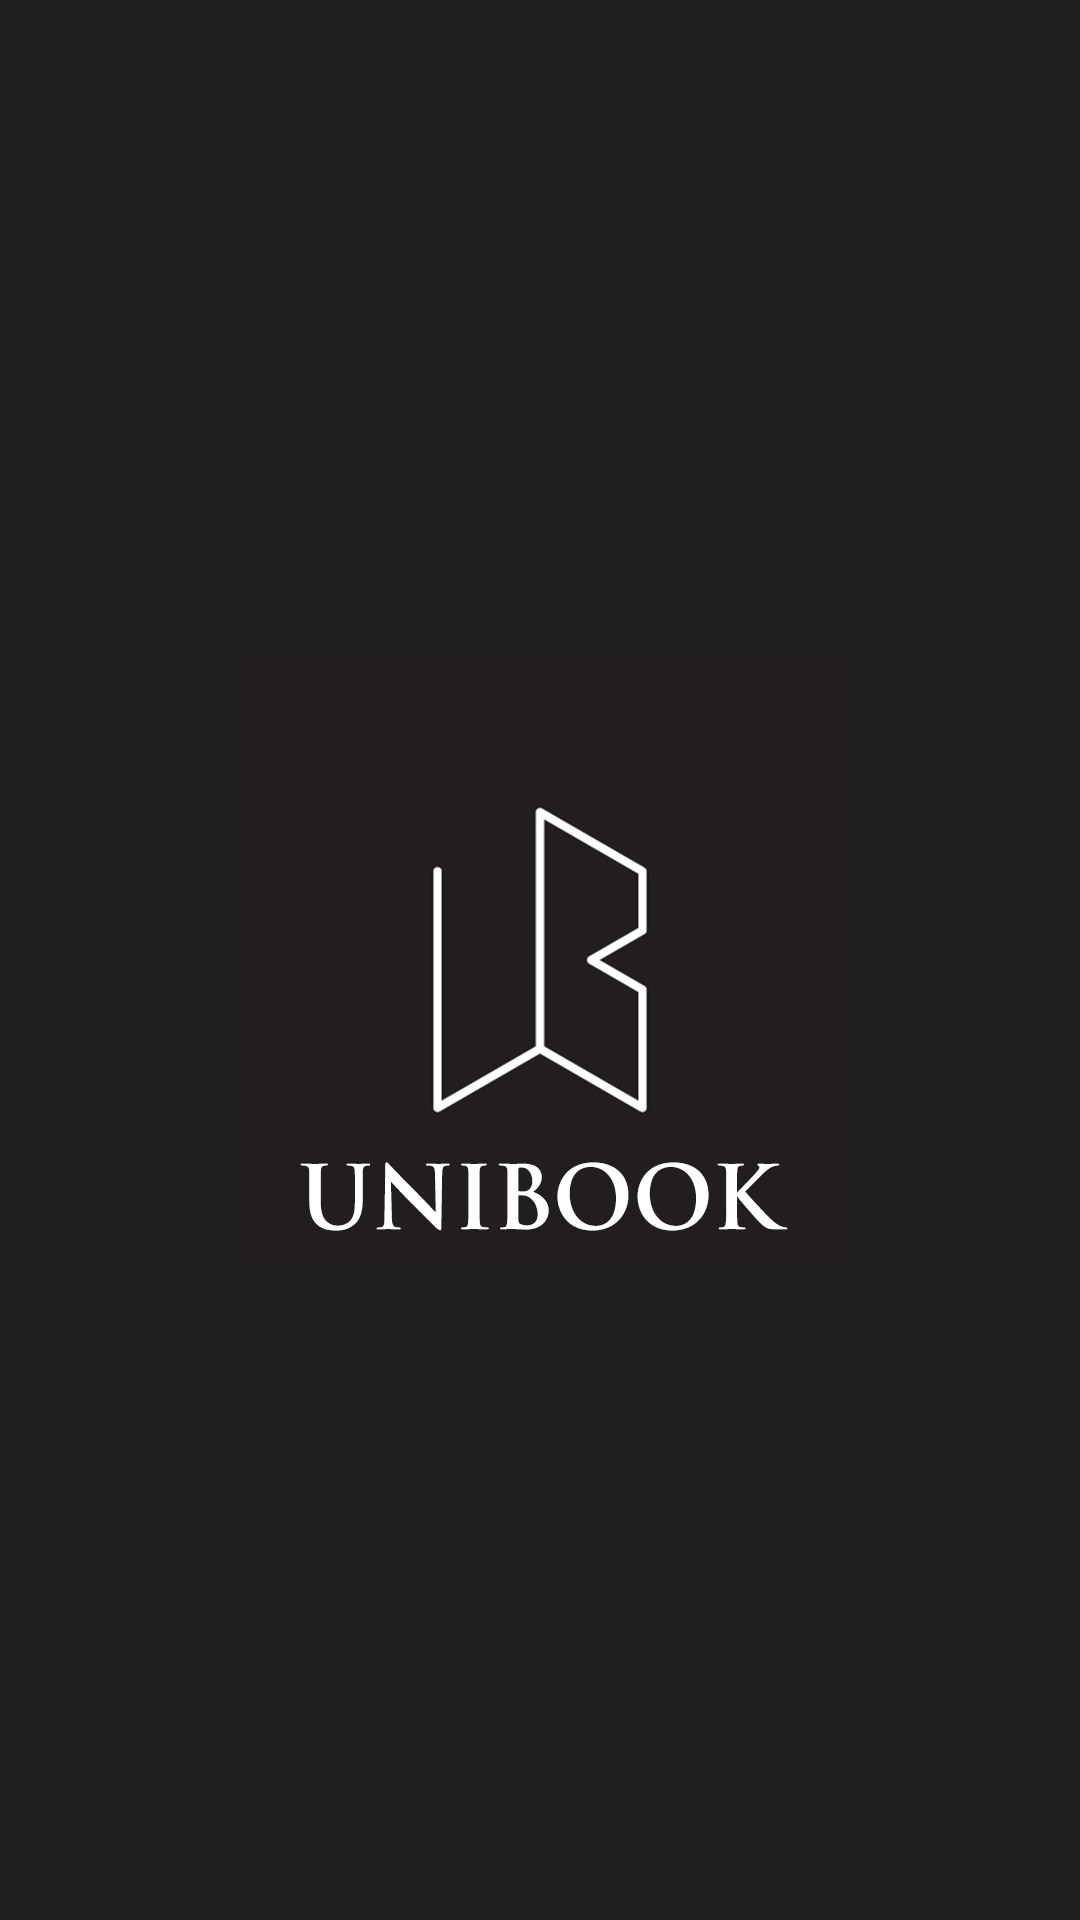

Here is an Android app screen rendered from its layout file. Give the layout XML and the strings, colors and styles it references.
<!-- AndroidManifest.xml: application theme AppTheme -->
<!-- res/layout/activity_splash.xml -->
<?xml version="1.0" encoding="utf-8"?>
<RelativeLayout
    xmlns:android="http://schemas.android.com/apk/res/android"
    android:orientation="vertical"
    android:layout_width="match_parent"
    android:layout_height="match_parent"
    android:background="#211E1F"
    android:gravity="center">

    <ImageView
        android:layout_width="600px"
        android:layout_height="600px"
        android:background="@drawable/unibook" />

</RelativeLayout>
<!-- resources referenced by this layout -->
<resources>
  <!-- drawable unibook: jpg bitmap (drawable, 74725 bytes) -->
  <style name="AppTheme" parent="Theme.AppCompat.Light.DarkActionBar">
          
          <item name="colorPrimary">@color/colorPrimary</item>
      </style>
  <color name="colorPrimary">#131520</color>
</resources>
